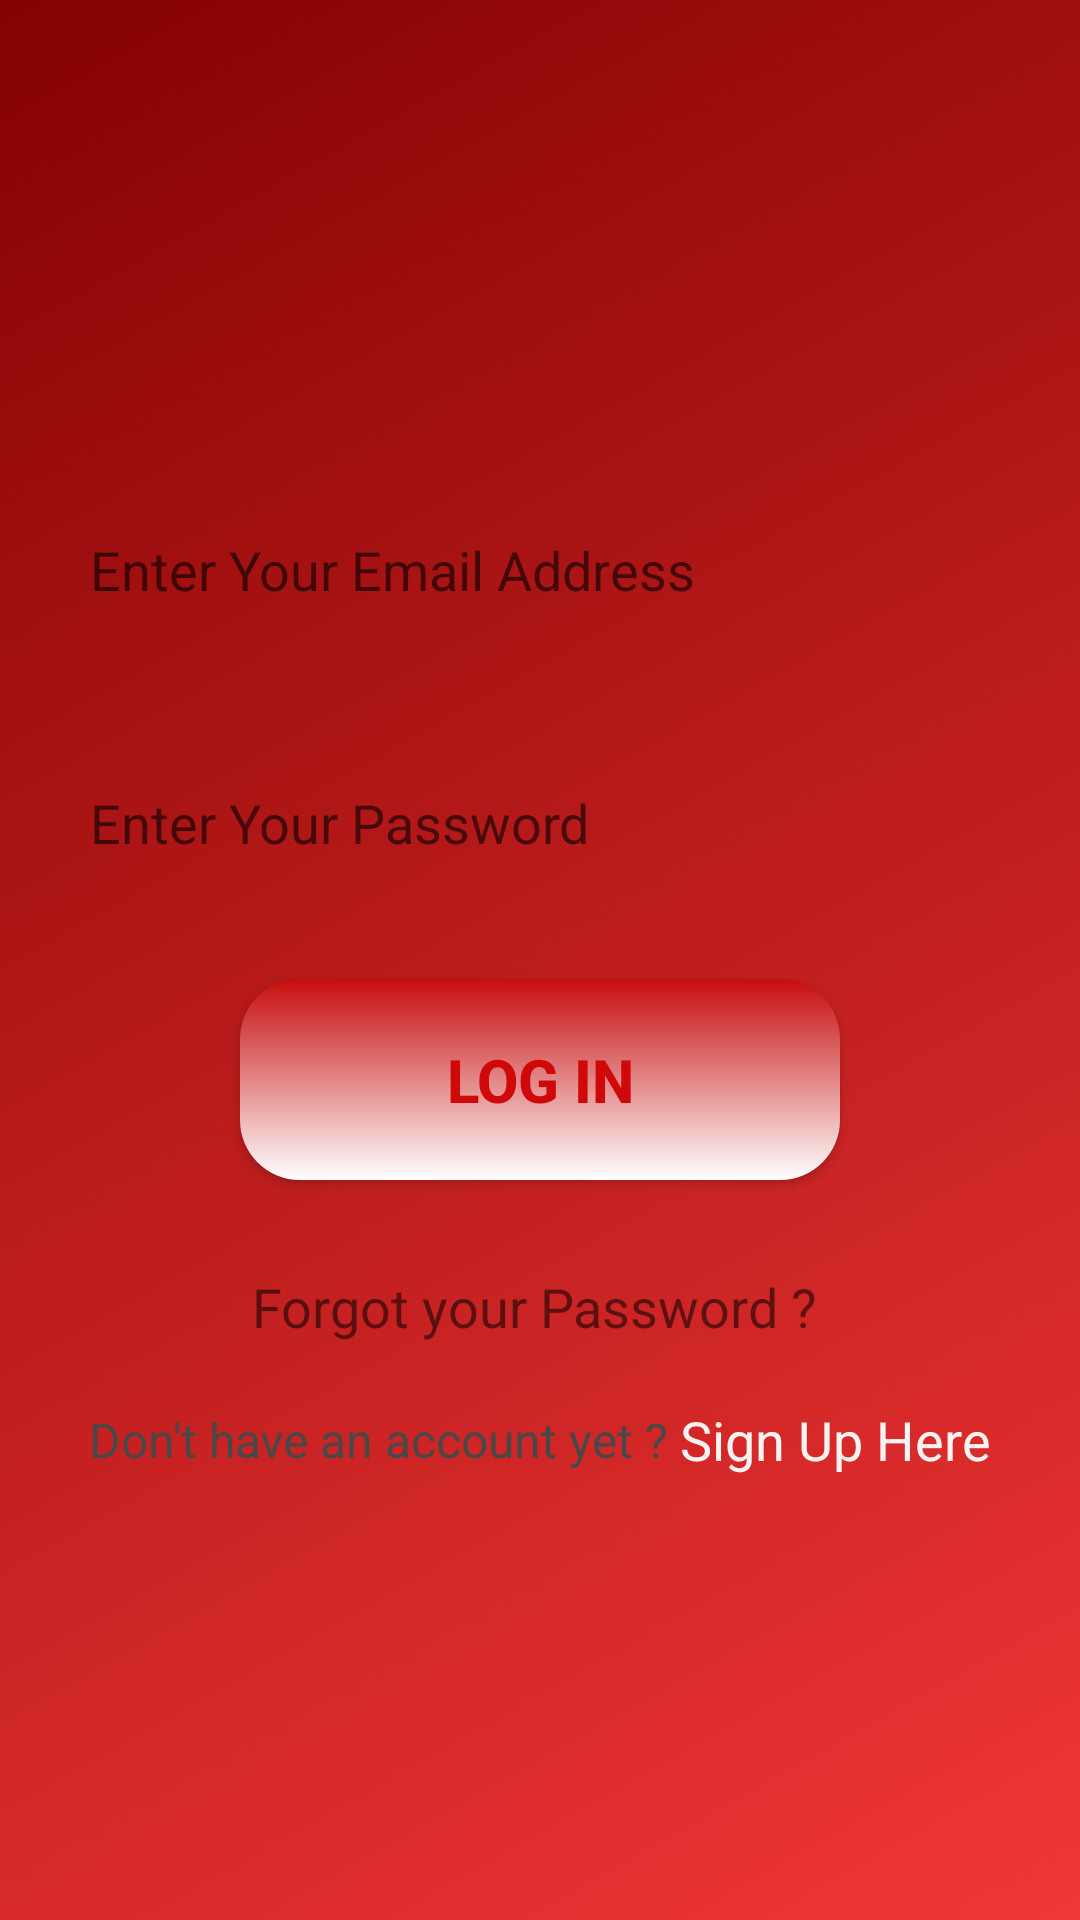

Here is an Android app screen rendered from its layout file. Give the layout XML and the strings, colors and styles it references.
<!-- AndroidManifest.xml: application theme AppTheme -->
<!-- res/layout/activity_main.xml -->
<?xml version="1.0" encoding="utf-8"?>
<RelativeLayout xmlns:android="http://schemas.android.com/apk/res/android"
    xmlns:app="http://schemas.android.com/apk/res-auto"
    xmlns:tools="http://schemas.android.com/tools"
    android:layout_width="match_parent"
    android:layout_height="match_parent"
    android:orientation="vertical"
    android:layout_gravity="center"
    android:background="@drawable/gradient_background"
    android:gravity="center"
    tools:context=".MainActivity">

    <LinearLayout
        android:id="@+id/MainLayout"
        android:layout_width="match_parent"
        android:layout_height="wrap_content"
        android:orientation="vertical"
        android:gravity="center"
        android:layout_gravity="center">

        <EditText
            android:id="@+id/etEmailAddress"
            android:inputType="textEmailAddress"
            android:layout_width="match_parent"
            android:layout_height="wrap_content"
            android:layout_gravity="center"
            android:hint="Enter Your Email Address"
            android:textColor="#F6F3F3"
            android:padding="20dp"
            android:layout_margin="10dp"
            android:background="@drawable/edittextbackround"/>
        <EditText
            android:id="@+id/etPassword"
            android:inputType="textPassword"
            android:layout_width="match_parent"
            android:layout_height="wrap_content"
            android:layout_gravity="center"
            android:hint="Enter Your Password"
            android:textColor="#F6F3F3"
            android:padding="20dp"
            android:layout_margin="10dp"
            android:background="@drawable/edittextbackround"/>

        <Button
            android:id="@+id/btnLogin"
            android:layout_width="200dp"
            android:layout_height="wrap_content"
            android:layout_gravity="center"
            android:layout_margin="10dp"
            android:background="@drawable/button"
            android:gravity="center"
            android:padding="20dp"
            android:text="Log In"
            android:textAlignment="center"
            android:textColor="#CF0909"
            android:textSize="20dp"
            android:textStyle="bold" />
        <TextView
            android:id="@+id/tvForgotPassword"
            android:layout_width="wrap_content"
            android:layout_height="wrap_content"
            android:layout_gravity="center"
            android:gravity="center"
            android:text="Forgot your Password ? "
            android:textSize="18dp"
            android:layout_marginTop="20dp"/>



    </LinearLayout>
    <LinearLayout
        android:id="@+id/SecondLayout"
        android:layout_width="match_parent"
        android:layout_height="wrap_content"
        android:orientation="horizontal"
        android:gravity="center"
        android:layout_gravity="center"
        android:layout_below="@+id/MainLayout"
        android:layout_marginTop="20dp">

        <TextView
            android:layout_width="wrap_content"
            android:layout_height="wrap_content"
            android:layout_gravity="center"
            android:gravity="center"
            android:text="Don't have an account yet ? "
            android:textSize="16dp"
            android:textColor="#494848"/>

        <TextView
            android:id="@+id/tvSignUp"
            android:layout_width="wrap_content"
            android:layout_height="wrap_content"
            android:layout_gravity="center"
            android:gravity="center"
            android:text="Sign Up Here"
            android:textSize="18dp"
            android:textColor="#F7F3F3"/>

    </LinearLayout>


</RelativeLayout>
<!-- resources referenced by this layout -->
<resources>
  <!-- drawable button (drawable) -->
  <?xml version="1.0" encoding="utf-8"?>
  <shape xmlns:android="http://schemas.android.com/apk/res/android">
      <gradient
          android:type="linear"
          android:startColor="#ffff"
          android:endColor="#C70D0D"
          android:angle="90"/>
      <corners android:radius="20dp"/>
  
  </shape>
  <!-- drawable gradient_background (drawable) -->
  <?xml version="1.0" encoding="utf-8"?>
  <selector xmlns:android="http://schemas.android.com/apk/res/android">
  
      <item>
          <shape>
              <gradient
                  android:angle="315"
                  android:startColor="#850202"
                  android:endColor="#F13636"
                  android:type="linear"/>
  
  
          </shape>
      </item>
  
  
  </selector>
  <style name="AppTheme" parent="Theme.AppCompat.Light.NoActionBar">
          
          <item name="colorPrimary">@color/colorPrimary</item>
          <item name="colorPrimaryDark">@color/colorPrimaryDark</item>
          <item name="colorAccent">@color/colorAccent</item>
          <item name="android:navigationBarColor">@color/colorPrimaryDark</item>
      </style>
  <color name="colorPrimary">#BD0505</color>
  <color name="colorPrimaryDark">#BD0505</color>
  <color name="colorAccent">#E90606</color>
</resources>
